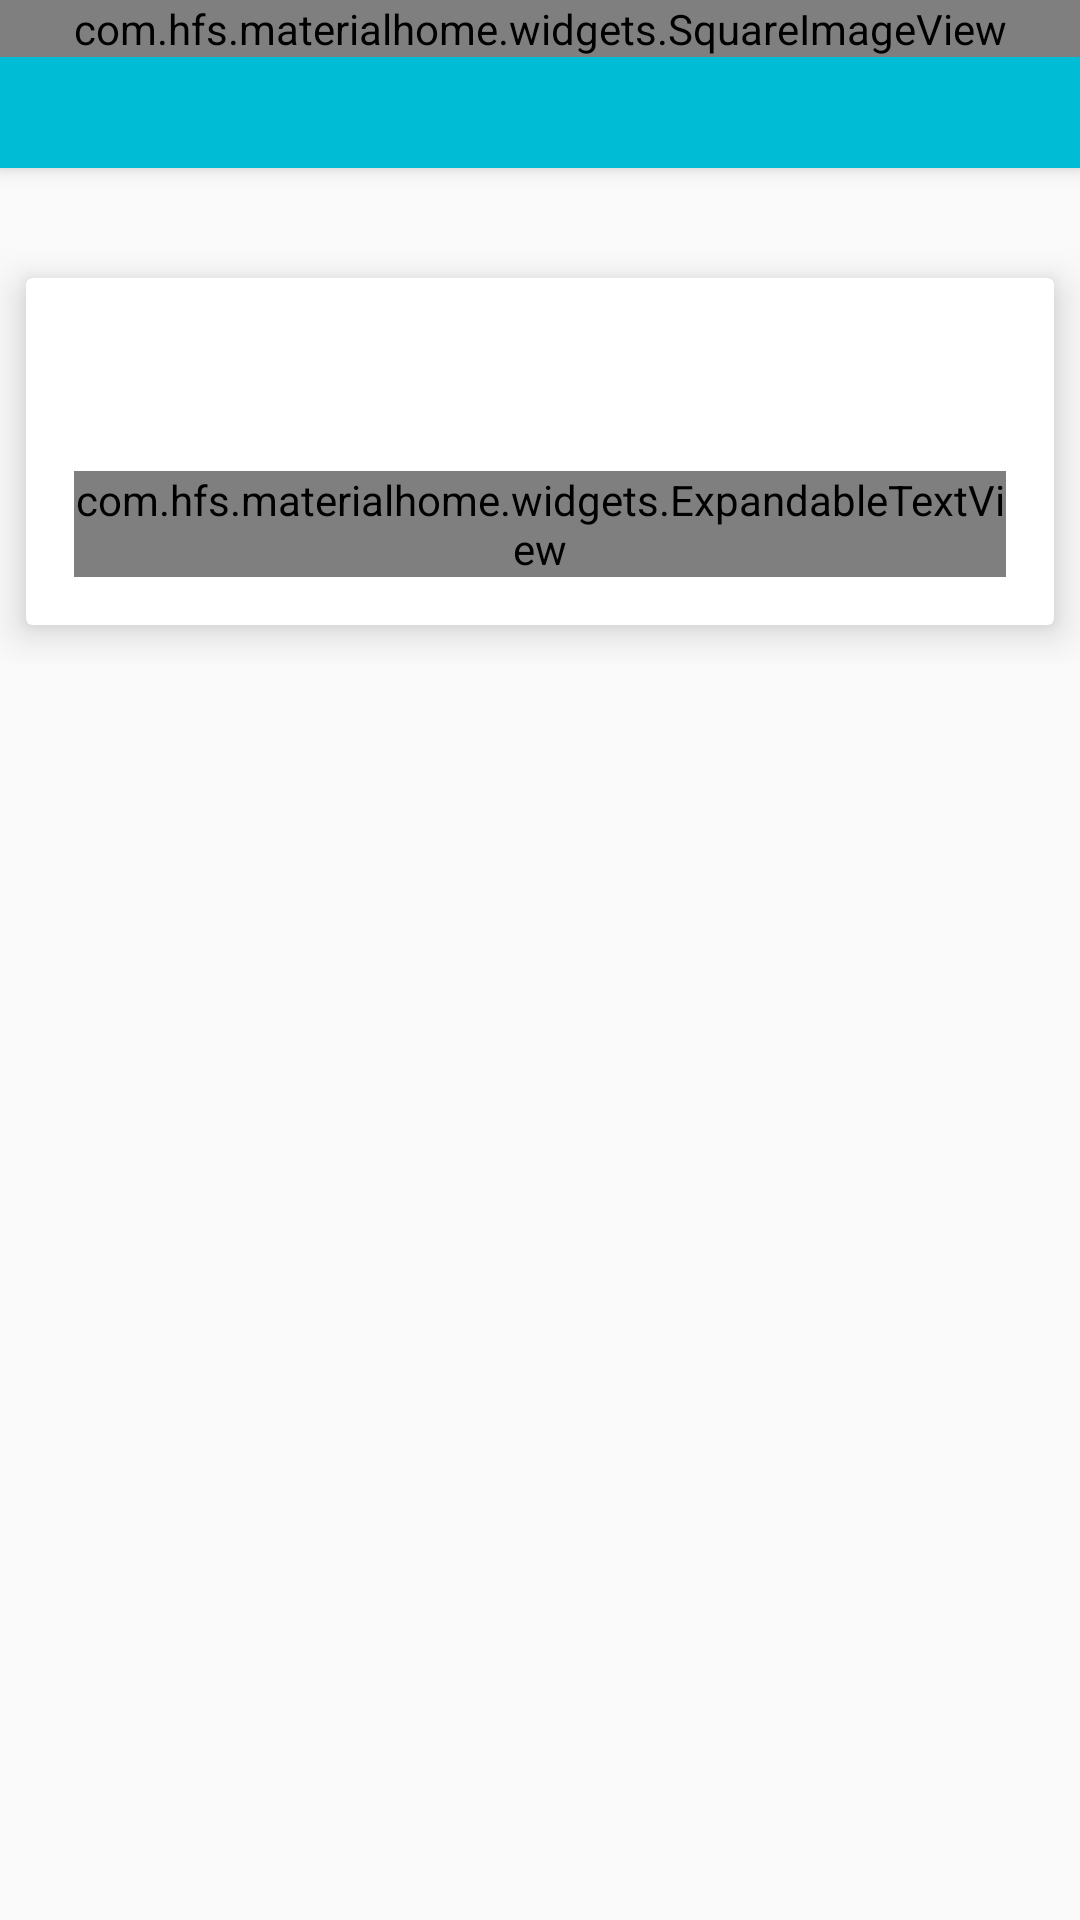

Layout XML and referenced resources for this Android screen:
<!-- AndroidManifest.xml: application theme AppTheme -->
<!-- res/layout/activity_detail.xml -->
<?xml version="1.0" encoding="utf-8"?>
<android.support.design.widget.CoordinatorLayout
    xmlns:android="http://schemas.android.com/apk/res/android"
    xmlns:app="http://schemas.android.com/apk/res-auto"
    android:layout_width="match_parent"
    android:layout_height="match_parent"
    android:fitsSystemWindows="true">

    <android.support.design.widget.AppBarLayout
        android:id="@+id/app_bar_layout"
        android:layout_width="match_parent"
        android:layout_height="wrap_content"
        android:fitsSystemWindows="true"
        android:theme="@style/ThemeOverlay.AppCompat.Dark.ActionBar">

        <android.support.design.widget.CollapsingToolbarLayout
            android:id="@+id/collapsing_toolbar"
            android:layout_width="match_parent"
            android:layout_height="match_parent"
            android:fitsSystemWindows="true"
            app:contentScrim="?attr/colorPrimary"
            app:expandedTitleMarginEnd="64dp"
            app:expandedTitleMarginStart="48dp"
            app:layout_scrollFlags="scroll|exitUntilCollapsed">

            <com.hfs.materialhome.widgets.SquareImageView
                android:id="@+id/image"
                android:layout_width="match_parent"
                android:layout_height="wrap_content"
                android:fitsSystemWindows="true"
                android:scaleType="centerCrop"
                app:layout_collapseMode="parallax"/>

            <android.support.v7.widget.Toolbar
                android:id="@+id/toolbar"
                android:layout_width="match_parent"
                android:layout_height="?attr/actionBarSize"
                app:layout_collapseMode="pin"
                app:popupTheme="@style/ThemeOverlay.AppCompat.Light"/>

        </android.support.design.widget.CollapsingToolbarLayout>

    </android.support.design.widget.AppBarLayout>

    <android.support.v4.widget.NestedScrollView
        android:id="@+id/scroll"
        android:layout_width="match_parent"
        android:layout_height="match_parent"
        android:clipToPadding="false"
        app:layout_behavior="@string/appbar_scrolling_view_behavior">

        <FrameLayout
            android:layout_width="match_parent"
            android:layout_height="wrap_content">

            <android.support.v7.widget.CardView
                android:layout_width="match_parent"
                android:layout_height="wrap_content"
                android:layout_marginTop="24dp"
                app:cardElevation="@dimen/spacing_medium"
                app:cardUseCompatPadding="true">

                <LinearLayout
                    android:layout_width="match_parent"
                    android:layout_height="wrap_content"
                    android:orientation="vertical">

                    <TextView
                        android:id="@+id/title"
                        android:layout_width="match_parent"
                        android:layout_height="wrap_content"
                        android:layout_marginLeft="@dimen/spacing_large"
                        android:layout_marginRight="@dimen/spacing_large"
                        android:layout_marginTop="@dimen/spacing_large"
                        android:textAppearance="@style/TextAppearance.AppCompat.Headline"/>

                    
                    
                    
                    
                    
                    
                    
                    <com.hfs.materialhome.widgets.ExpandableTextView
                        android:id="@+id/description"
                        android:layout_width="match_parent"
                        android:layout_height="wrap_content"
                        android:layout_margin="@dimen/spacing_large"
                        android:text="@string/lorem_ipsum"
                        android:textAppearance="@style/TextAppearance.AppCompat.Body1"/>

                </LinearLayout>

            </android.support.v7.widget.CardView>

        </FrameLayout>

    </android.support.v4.widget.NestedScrollView>

    <android.support.design.widget.FloatingActionButton
        android:id="@+id/fab"
        style="@style/FabStyle"
        app:layout_anchor="@id/app_bar_layout"
        app:layout_anchorGravity="bottom|right|end"/>

</android.support.design.widget.CoordinatorLayout>
<!-- resources referenced by this layout -->
<resources>
  <dimen name="spacing_large">16dp</dimen>
  <dimen name="spacing_medium">8dp</dimen>
  <string name="lorem_ipsum">Lorem ipsum dolor sit amet, consectetur adipiscing elit. Etiam efficitur ipsum in placerat molestie. Fusce quis mauris a enim sollicitudin ultrices non eget velit. Aliquam eu pulvinar enim. Praesent libero nisl, ultricies vel maximus eu, maximus et nisi. Phasellus pharetra nec ligula vitae mollis. Quisque porttitor ornare magna, quis dignissim libero aliquam id. Donec sollicitudin ultrices ante, a semper erat tristique in. Vivamus sodales in ligula at sodales. Pellentesque habitant morbi tristique senectus et netus et malesuada fames ac turpis egestas. Nulla tempus bibendum nibh, ac tincidunt quam convallis non. Proin dolor nunc, egestas et tortor consequat, dignissim lacinia odio. Ut ut aliquet erat.  Ut non scelerisque elit. Morbi dolor neque, iaculis eu justo rutrum, aliquet dictum mauris. Phasellus quis massa ut ligula feugiat congue a et dolor. Etiam a dui a sapien ornare accumsan ac ut lorem. Suspendisse vehicula lorem dapibus nibh rhoncus ultricies. Proin sem nulla, elementum quis pharetra quis, commodo vitae nisi. Donec urna orci, posuere et iaculis sit amet, fringilla quis sapien. Pellentesque nec posuere felis. Praesent malesuada tellus nisi, non dictum justo interdum eget. Quisque mollis euismod libero, non aliquam lorem interdum vitae. Aliquam vehicula efficitur purus eget rutrum. Sed pulvinar fermentum risus ac viverra. Cras laoreet ligula quam, ac lacinia nisl elementum in. Aenean velit arcu, euismod a venenatis non, pulvinar pulvinar massa. Lorem ipsum dolor sit amet, consectetur adipiscing elit. Etiam efficitur ipsum in placerat molestie. Fusce quis mauris a enim sollicitudin ultrices non eget velit. Aliquam eu pulvinar enim. Praesent libero nisl, ultricies vel maximus eu, maximus et nisi. Phasellus pharetra nec ligula vitae mollis. Quisque porttitor ornare magna, quis dignissim libero aliquam id. Donec sollicitudin ultrices ante, a semper erat tristique in. Vivamus sodales in ligula at sodales. Pellentesque habitant morbi tristique senectus et netus et malesuada fames ac turpis egestas. Nulla tempus bibendum nibh, ac tincidunt quam convallis non. Proin dolor nunc, egestas et tortor consequat, dignissim lacinia odio. Ut ut aliquet erat.  Ut non scelerisque elit. Morbi dolor neque, iaculis eu justo rutrum, aliquet dictum mauris. Phasellus quis massa ut ligula feugiat congue a et dolor. Etiam a dui a sapien ornare accumsan ac ut lorem. Suspendisse vehicula lorem dapibus nibh rhoncus ultricies. Proin sem nulla, elementum quis pharetra quis, commodo vitae nisi. Donec urna orci, posuere et iaculis sit amet, fringilla quis sapien. Pellentesque nec posuere felis. Praesent malesuada tellus nisi, non dictum justo interdum eget. Quisque mollis euismod libero, non aliquam lorem interdum vitae. Aliquam vehicula efficitur purus eget rutrum. Sed pulvinar fermentum risus ac viverra. Cras laoreet ligula quam, ac lacinia nisl elementum in. Aenean velit arcu, euismod a venenatis non, pulvinar pulvinar massa.</string>
  <style name="FabStyle">
          <item name="android:layout_width">wrap_content</item>
          <item name="android:layout_height">wrap_content</item>
          <item name="android:layout_margin">@dimen/spacing_large</item>
          <item name="android:src">@drawable/ic_add_black</item>
          <item name="borderWidth">0dp</item>
          <item name="elevation">6dp</item>
          <item name="pressedTranslationZ">12dp</item>
          <item name="rippleColor">@android:color/white</item>
      </style>
  <style name="AppTheme" parent="BaseTheme" />
  <color name="primary">#00BCD4</color>
  <color name="primary_dark">#0097A7</color>
  <color name="accent_translucent">#80FFEB3B</color>
  <color name="accent">#FFEB3B</color>
</resources>
